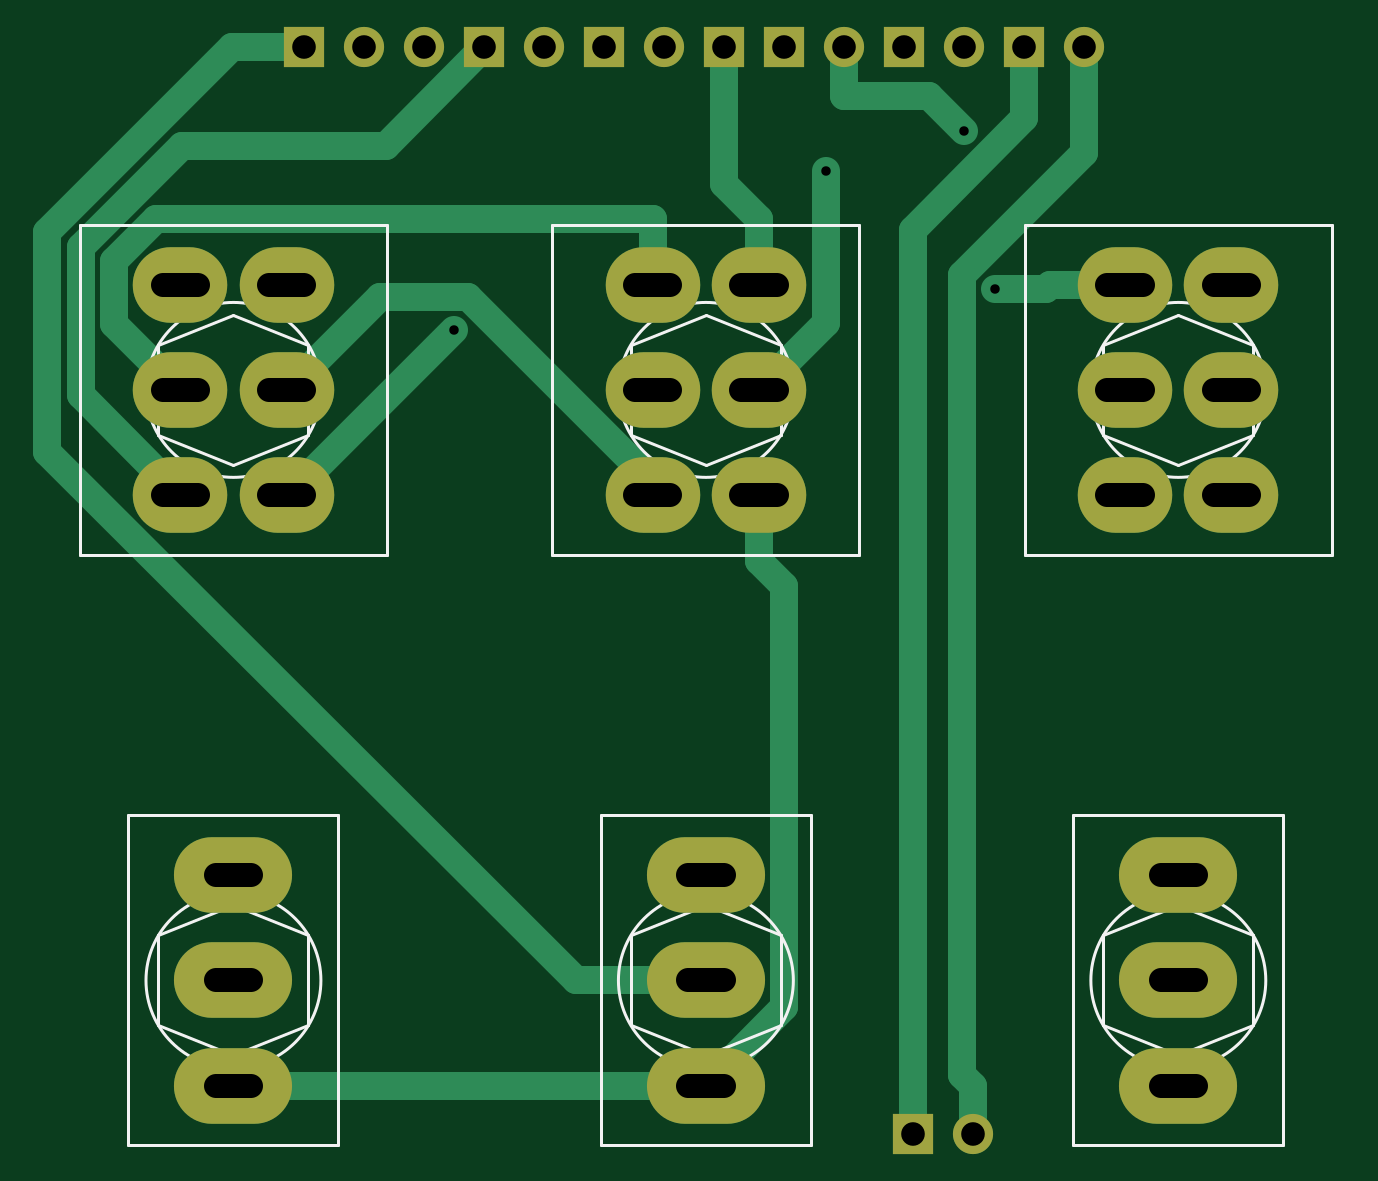
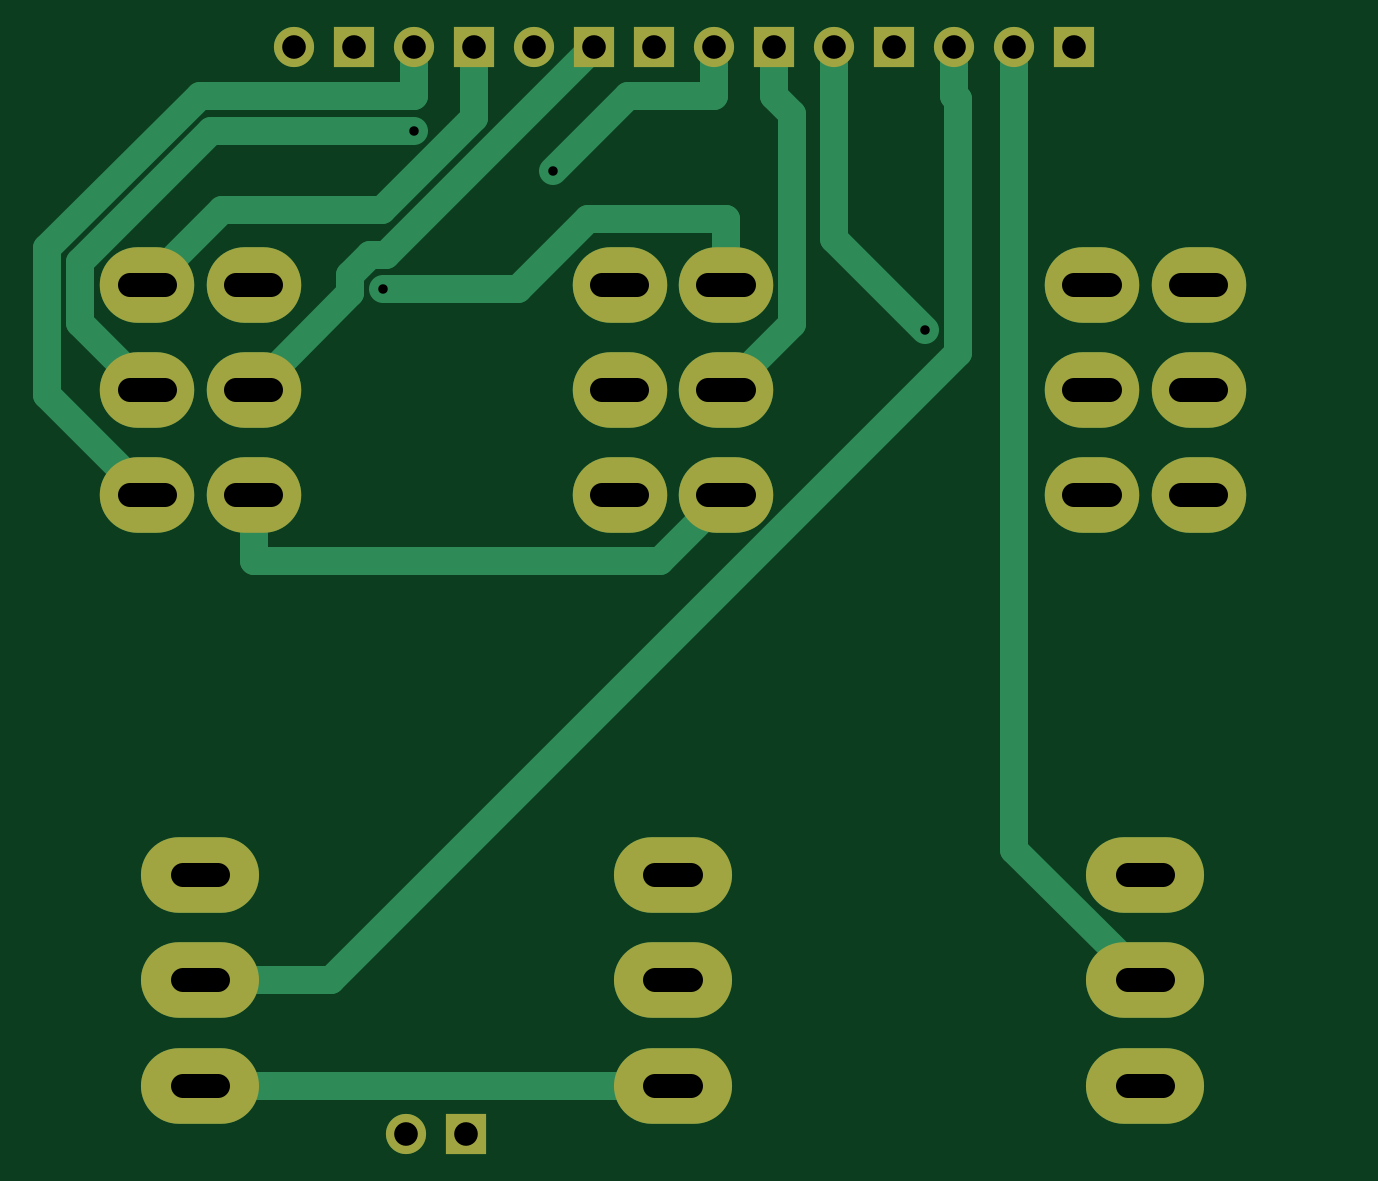
Circuit board: 8 layer files. Board 54.4 x 46.0 mm.
- bottom_copper: Power Board-B_Cu.gbl (4412 bytes)
- bottom_mask: Power Board-B_Mask.gbs (1774 bytes)
- paste: Power Board-B_Paste.gbp (492 bytes)
- top_copper: Power Board-F_Cu.gtl (4612 bytes)
- top_mask: Power Board-F_Mask.gts (1774 bytes)
- paste: Power Board-F_Paste.gtp (492 bytes)
- top_silk: Power Board-F_SilkS.gto (5257 bytes)
- drill: Power Board-PTH.drl (1502 bytes)

=== bottom_copper: Power Board-B_Cu.gbl ===
G04 #@! TF.GenerationSoftware,KiCad,Pcbnew,5.1.10*
G04 #@! TF.CreationDate,2021-05-19T15:42:40-05:00*
G04 #@! TF.ProjectId,Power Board,506f7765-7220-4426-9f61-72642e6b6963,rev?*
G04 #@! TF.SameCoordinates,Original*
G04 #@! TF.FileFunction,Copper,L2,Bot*
G04 #@! TF.FilePolarity,Positive*
%FSLAX46Y46*%
G04 Gerber Fmt 4.6, Leading zero omitted, Abs format (unit mm)*
G04 Created by KiCad (PCBNEW 5.1.10) date 2021-05-19 15:42:40*
%MOMM*%
%LPD*%
G01*
G04 APERTURE LIST*
G04 #@! TA.AperFunction,ComponentPad*
%ADD10O,4.000000X3.200000*%
G04 #@! TD*
G04 #@! TA.AperFunction,ComponentPad*
%ADD11O,5.000000X3.200000*%
G04 #@! TD*
G04 #@! TA.AperFunction,ComponentPad*
%ADD12O,1.700000X1.700000*%
G04 #@! TD*
G04 #@! TA.AperFunction,ComponentPad*
%ADD13R,1.700000X1.700000*%
G04 #@! TD*
G04 #@! TA.AperFunction,ViaPad*
%ADD14C,0.800000*%
G04 #@! TD*
G04 #@! TA.AperFunction,Conductor*
%ADD15C,1.200000*%
G04 #@! TD*
G04 APERTURE END LIST*
D10*
X45250000Y-136050000D03*
X45250000Y-140500000D03*
X45250000Y-144950000D03*
X49750000Y-140500000D03*
X49750000Y-144950000D03*
X49750000Y-136050000D03*
X69750000Y-144950000D03*
X69750000Y-140500000D03*
X69750000Y-136050000D03*
X65250000Y-140500000D03*
X65250000Y-136050000D03*
X65250000Y-144950000D03*
D11*
X67500000Y-169950000D03*
X67500000Y-165500000D03*
X67500000Y-161050000D03*
X47500000Y-169950000D03*
X47500000Y-165500000D03*
X47500000Y-161050000D03*
D12*
X55580000Y-126000000D03*
X53040000Y-126000000D03*
D13*
X50500000Y-126000000D03*
D12*
X65740000Y-126000000D03*
D13*
X63200000Y-126000000D03*
D12*
X73360000Y-126000000D03*
D13*
X70820000Y-126000000D03*
D11*
X87500000Y-169950000D03*
X87500000Y-165500000D03*
X87500000Y-161050000D03*
D10*
X89750000Y-144950000D03*
X89750000Y-140500000D03*
X89750000Y-136050000D03*
X85250000Y-140500000D03*
X85250000Y-136050000D03*
X85250000Y-144950000D03*
D12*
X83520000Y-126000000D03*
D13*
X80980000Y-126000000D03*
D12*
X78440000Y-126000000D03*
D13*
X75900000Y-126000000D03*
X68280000Y-126000000D03*
D12*
X60660000Y-126000000D03*
D13*
X58120000Y-126000000D03*
D12*
X78790000Y-172000000D03*
D13*
X76250000Y-172000000D03*
D14*
X56830100Y-137957700D03*
X72571700Y-131219200D03*
X78440000Y-129555100D03*
X79756300Y-136207600D03*
D15*
X60660000Y-126000000D02*
X60660000Y-134127800D01*
X60660000Y-134127800D02*
X56830100Y-137957700D01*
X93983200Y-134503400D02*
X87529800Y-128050000D01*
X87529800Y-128050000D02*
X78440000Y-128050000D01*
X89750000Y-144950000D02*
X93983200Y-140716800D01*
X93983200Y-140716800D02*
X93983200Y-134503400D01*
X78440000Y-126000000D02*
X78440000Y-128050000D01*
X75900000Y-128995400D02*
X75900000Y-128050000D01*
X89750000Y-136050000D02*
X86601100Y-132901100D01*
X86601100Y-132901100D02*
X79805700Y-132901100D01*
X79805700Y-132901100D02*
X75900000Y-128995400D01*
X75900000Y-126000000D02*
X75900000Y-128050000D01*
X65740000Y-128050000D02*
X69402500Y-128050000D01*
X65740000Y-126000000D02*
X65740000Y-128050000D01*
X69402500Y-128050000D02*
X72571700Y-131219200D01*
X62442100Y-128807900D02*
X62442100Y-137692100D01*
X63200000Y-128050000D02*
X62442100Y-128807900D01*
X62442100Y-137692100D02*
X65250000Y-140500000D01*
X63200000Y-126000000D02*
X63200000Y-128050000D01*
X87054600Y-129555100D02*
X92582900Y-135083400D01*
X78440000Y-129555100D02*
X87054600Y-129555100D01*
X92582900Y-135083400D02*
X92582900Y-137667100D01*
X92582900Y-137667100D02*
X89750000Y-140500000D01*
X81156600Y-135627500D02*
X80336400Y-134807300D01*
X80336400Y-134807300D02*
X79627300Y-134807300D01*
X79627300Y-134807300D02*
X70820000Y-126000000D01*
X81156600Y-136406600D02*
X81156600Y-135627500D01*
X85250000Y-140500000D02*
X81156600Y-136406600D01*
X55429800Y-138941200D02*
X81988600Y-165500000D01*
X55580000Y-128050000D02*
X55429800Y-128200200D01*
X55429800Y-128200200D02*
X55429800Y-138941200D01*
X55580000Y-126000000D02*
X55580000Y-128050000D01*
X81988600Y-165500000D02*
X87500000Y-165500000D01*
X53040000Y-126000000D02*
X53040000Y-128050000D01*
X53040000Y-128050000D02*
X53040000Y-159960000D01*
X53040000Y-159960000D02*
X47500000Y-165500000D01*
X74072500Y-136207600D02*
X79756300Y-136207600D01*
X71114900Y-133250000D02*
X74072500Y-136207600D01*
X65250000Y-133250000D02*
X71114900Y-133250000D01*
X65250000Y-136050000D02*
X65250000Y-133250000D01*
X68050000Y-147750000D02*
X85250000Y-147750000D01*
X65250000Y-144950000D02*
X68050000Y-147750000D01*
X85250000Y-144950000D02*
X85250000Y-147750000D01*
X67500000Y-169950000D02*
X87500000Y-169950000D01*
M02*

=== bottom_mask: Power Board-B_Mask.gbs ===
G04 #@! TF.GenerationSoftware,KiCad,Pcbnew,5.1.10*
G04 #@! TF.CreationDate,2021-05-19T15:42:40-05:00*
G04 #@! TF.ProjectId,Power Board,506f7765-7220-4426-9f61-72642e6b6963,rev?*
G04 #@! TF.SameCoordinates,Original*
G04 #@! TF.FileFunction,Soldermask,Bot*
G04 #@! TF.FilePolarity,Negative*
%FSLAX46Y46*%
G04 Gerber Fmt 4.6, Leading zero omitted, Abs format (unit mm)*
G04 Created by KiCad (PCBNEW 5.1.10) date 2021-05-19 15:42:40*
%MOMM*%
%LPD*%
G01*
G04 APERTURE LIST*
%ADD10O,4.000000X3.200000*%
%ADD11O,5.000000X3.200000*%
%ADD12O,1.700000X1.700000*%
%ADD13R,1.700000X1.700000*%
G04 APERTURE END LIST*
D10*
X45250000Y-136050000D03*
X45250000Y-140500000D03*
X45250000Y-144950000D03*
X49750000Y-140500000D03*
X49750000Y-144950000D03*
X49750000Y-136050000D03*
X69750000Y-144950000D03*
X69750000Y-140500000D03*
X69750000Y-136050000D03*
X65250000Y-140500000D03*
X65250000Y-136050000D03*
X65250000Y-144950000D03*
D11*
X67500000Y-169950000D03*
X67500000Y-165500000D03*
X67500000Y-161050000D03*
X47500000Y-169950000D03*
X47500000Y-165500000D03*
X47500000Y-161050000D03*
D12*
X55580000Y-126000000D03*
X53040000Y-126000000D03*
D13*
X50500000Y-126000000D03*
D12*
X65740000Y-126000000D03*
D13*
X63200000Y-126000000D03*
D12*
X73360000Y-126000000D03*
D13*
X70820000Y-126000000D03*
D11*
X87500000Y-169950000D03*
X87500000Y-165500000D03*
X87500000Y-161050000D03*
D10*
X89750000Y-144950000D03*
X89750000Y-140500000D03*
X89750000Y-136050000D03*
X85250000Y-140500000D03*
X85250000Y-136050000D03*
X85250000Y-144950000D03*
D12*
X83520000Y-126000000D03*
D13*
X80980000Y-126000000D03*
D12*
X78440000Y-126000000D03*
D13*
X75900000Y-126000000D03*
X68280000Y-126000000D03*
D12*
X60660000Y-126000000D03*
D13*
X58120000Y-126000000D03*
D12*
X78790000Y-172000000D03*
D13*
X76250000Y-172000000D03*
M02*

=== paste: Power Board-B_Paste.gbp ===
G04 #@! TF.GenerationSoftware,KiCad,Pcbnew,5.1.10*
G04 #@! TF.CreationDate,2021-05-19T15:42:40-05:00*
G04 #@! TF.ProjectId,Power Board,506f7765-7220-4426-9f61-72642e6b6963,rev?*
G04 #@! TF.SameCoordinates,Original*
G04 #@! TF.FileFunction,Paste,Bot*
G04 #@! TF.FilePolarity,Positive*
%FSLAX46Y46*%
G04 Gerber Fmt 4.6, Leading zero omitted, Abs format (unit mm)*
G04 Created by KiCad (PCBNEW 5.1.10) date 2021-05-19 15:42:40*
%MOMM*%
%LPD*%
G01*
G04 APERTURE LIST*
G04 APERTURE END LIST*
M02*

=== top_copper: Power Board-F_Cu.gtl ===
G04 #@! TF.GenerationSoftware,KiCad,Pcbnew,5.1.10*
G04 #@! TF.CreationDate,2021-05-19T15:42:40-05:00*
G04 #@! TF.ProjectId,Power Board,506f7765-7220-4426-9f61-72642e6b6963,rev?*
G04 #@! TF.SameCoordinates,Original*
G04 #@! TF.FileFunction,Copper,L1,Top*
G04 #@! TF.FilePolarity,Positive*
%FSLAX46Y46*%
G04 Gerber Fmt 4.6, Leading zero omitted, Abs format (unit mm)*
G04 Created by KiCad (PCBNEW 5.1.10) date 2021-05-19 15:42:40*
%MOMM*%
%LPD*%
G01*
G04 APERTURE LIST*
G04 #@! TA.AperFunction,ComponentPad*
%ADD10O,4.000000X3.200000*%
G04 #@! TD*
G04 #@! TA.AperFunction,ComponentPad*
%ADD11O,5.000000X3.200000*%
G04 #@! TD*
G04 #@! TA.AperFunction,ComponentPad*
%ADD12O,1.700000X1.700000*%
G04 #@! TD*
G04 #@! TA.AperFunction,ComponentPad*
%ADD13R,1.700000X1.700000*%
G04 #@! TD*
G04 #@! TA.AperFunction,ViaPad*
%ADD14C,0.800000*%
G04 #@! TD*
G04 #@! TA.AperFunction,Conductor*
%ADD15C,1.200000*%
G04 #@! TD*
G04 APERTURE END LIST*
D10*
X45250000Y-136050000D03*
X45250000Y-140500000D03*
X45250000Y-144950000D03*
X49750000Y-140500000D03*
X49750000Y-144950000D03*
X49750000Y-136050000D03*
X69750000Y-144950000D03*
X69750000Y-140500000D03*
X69750000Y-136050000D03*
X65250000Y-140500000D03*
X65250000Y-136050000D03*
X65250000Y-144950000D03*
D11*
X67500000Y-169950000D03*
X67500000Y-165500000D03*
X67500000Y-161050000D03*
X47500000Y-169950000D03*
X47500000Y-165500000D03*
X47500000Y-161050000D03*
D12*
X55580000Y-126000000D03*
X53040000Y-126000000D03*
D13*
X50500000Y-126000000D03*
D12*
X65740000Y-126000000D03*
D13*
X63200000Y-126000000D03*
D12*
X73360000Y-126000000D03*
D13*
X70820000Y-126000000D03*
D11*
X87500000Y-169950000D03*
X87500000Y-165500000D03*
X87500000Y-161050000D03*
D10*
X89750000Y-144950000D03*
X89750000Y-140500000D03*
X89750000Y-136050000D03*
X85250000Y-140500000D03*
X85250000Y-136050000D03*
X85250000Y-144950000D03*
D12*
X83520000Y-126000000D03*
D13*
X80980000Y-126000000D03*
D12*
X78440000Y-126000000D03*
D13*
X75900000Y-126000000D03*
X68280000Y-126000000D03*
D12*
X60660000Y-126000000D03*
D13*
X58120000Y-126000000D03*
D12*
X78790000Y-172000000D03*
D13*
X76250000Y-172000000D03*
D14*
X56830100Y-137957700D03*
X72571700Y-131219200D03*
X78440000Y-129555100D03*
X79756300Y-136207600D03*
D15*
X49837800Y-144950000D02*
X49750000Y-144950000D01*
X56830100Y-137957700D02*
X49837800Y-144950000D01*
X41031900Y-140731900D02*
X45250000Y-144950000D01*
X53947300Y-130172700D02*
X45321000Y-130172700D01*
X41031900Y-134461800D02*
X41031900Y-140731900D01*
X58120000Y-126000000D02*
X53947300Y-130172700D01*
X45321000Y-130172700D02*
X41031900Y-134461800D01*
X68280000Y-131780000D02*
X69750000Y-133250000D01*
X68280000Y-126000000D02*
X68280000Y-131780000D01*
X69750000Y-136050000D02*
X69750000Y-133250000D01*
X72571700Y-137678300D02*
X69750000Y-140500000D01*
X72571700Y-131219200D02*
X72571700Y-137678300D01*
X73360000Y-128050000D02*
X76934900Y-128050000D01*
X76934900Y-128050000D02*
X78440000Y-129555100D01*
X73360000Y-126000000D02*
X73360000Y-128050000D01*
X47459800Y-126000000D02*
X39626300Y-133833500D01*
X50500000Y-126000000D02*
X48450000Y-126000000D01*
X39626300Y-133833500D02*
X39626300Y-143129100D01*
X48450000Y-126000000D02*
X47459800Y-126000000D01*
X61997200Y-165500000D02*
X67500000Y-165500000D01*
X39626300Y-143129100D02*
X61997200Y-165500000D01*
X78790000Y-172000000D02*
X78790000Y-169950000D01*
X78356000Y-169516000D02*
X78790000Y-169950000D01*
X83520000Y-130463600D02*
X78356000Y-135627600D01*
X78356000Y-135627600D02*
X78356000Y-169516000D01*
X83520000Y-126000000D02*
X83520000Y-130463600D01*
X80980000Y-128995500D02*
X80980000Y-128050000D01*
X76250000Y-172000000D02*
X76250000Y-133725500D01*
X80980000Y-126000000D02*
X80980000Y-128050000D01*
X76250000Y-133725500D02*
X80980000Y-128995500D01*
X65250000Y-136050000D02*
X65250000Y-133250000D01*
X44224200Y-133250000D02*
X65250000Y-133250000D01*
X85250000Y-136050000D02*
X82050000Y-136050000D01*
X45250000Y-140500000D02*
X42439500Y-137689500D01*
X81892400Y-136207600D02*
X82050000Y-136050000D01*
X42439500Y-135034700D02*
X44224200Y-133250000D01*
X42439500Y-137689500D02*
X42439500Y-135034700D01*
X79756300Y-136207600D02*
X81892400Y-136207600D01*
X65250000Y-144950000D02*
X65250000Y-144397200D01*
X65250000Y-144397200D02*
X57410200Y-136557400D01*
X57410200Y-136557400D02*
X53692600Y-136557400D01*
X53692600Y-136557400D02*
X49750000Y-140500000D01*
X47500000Y-169950000D02*
X51200000Y-169950000D01*
X69750000Y-144950000D02*
X69750000Y-147750000D01*
X70809900Y-166640100D02*
X67500000Y-169950000D01*
X70809900Y-148809900D02*
X70809900Y-166640100D01*
X67500000Y-169950000D02*
X51200000Y-169950000D01*
X69750000Y-147750000D02*
X70809900Y-148809900D01*
M02*

=== top_mask: Power Board-F_Mask.gts ===
G04 #@! TF.GenerationSoftware,KiCad,Pcbnew,5.1.10*
G04 #@! TF.CreationDate,2021-05-19T15:42:40-05:00*
G04 #@! TF.ProjectId,Power Board,506f7765-7220-4426-9f61-72642e6b6963,rev?*
G04 #@! TF.SameCoordinates,Original*
G04 #@! TF.FileFunction,Soldermask,Top*
G04 #@! TF.FilePolarity,Negative*
%FSLAX46Y46*%
G04 Gerber Fmt 4.6, Leading zero omitted, Abs format (unit mm)*
G04 Created by KiCad (PCBNEW 5.1.10) date 2021-05-19 15:42:40*
%MOMM*%
%LPD*%
G01*
G04 APERTURE LIST*
%ADD10O,4.000000X3.200000*%
%ADD11O,5.000000X3.200000*%
%ADD12O,1.700000X1.700000*%
%ADD13R,1.700000X1.700000*%
G04 APERTURE END LIST*
D10*
X45250000Y-136050000D03*
X45250000Y-140500000D03*
X45250000Y-144950000D03*
X49750000Y-140500000D03*
X49750000Y-144950000D03*
X49750000Y-136050000D03*
X69750000Y-144950000D03*
X69750000Y-140500000D03*
X69750000Y-136050000D03*
X65250000Y-140500000D03*
X65250000Y-136050000D03*
X65250000Y-144950000D03*
D11*
X67500000Y-169950000D03*
X67500000Y-165500000D03*
X67500000Y-161050000D03*
X47500000Y-169950000D03*
X47500000Y-165500000D03*
X47500000Y-161050000D03*
D12*
X55580000Y-126000000D03*
X53040000Y-126000000D03*
D13*
X50500000Y-126000000D03*
D12*
X65740000Y-126000000D03*
D13*
X63200000Y-126000000D03*
D12*
X73360000Y-126000000D03*
D13*
X70820000Y-126000000D03*
D11*
X87500000Y-169950000D03*
X87500000Y-165500000D03*
X87500000Y-161050000D03*
D10*
X89750000Y-144950000D03*
X89750000Y-140500000D03*
X89750000Y-136050000D03*
X85250000Y-140500000D03*
X85250000Y-136050000D03*
X85250000Y-144950000D03*
D12*
X83520000Y-126000000D03*
D13*
X80980000Y-126000000D03*
D12*
X78440000Y-126000000D03*
D13*
X75900000Y-126000000D03*
X68280000Y-126000000D03*
D12*
X60660000Y-126000000D03*
D13*
X58120000Y-126000000D03*
D12*
X78790000Y-172000000D03*
D13*
X76250000Y-172000000D03*
M02*

=== paste: Power Board-F_Paste.gtp ===
G04 #@! TF.GenerationSoftware,KiCad,Pcbnew,5.1.10*
G04 #@! TF.CreationDate,2021-05-19T15:42:40-05:00*
G04 #@! TF.ProjectId,Power Board,506f7765-7220-4426-9f61-72642e6b6963,rev?*
G04 #@! TF.SameCoordinates,Original*
G04 #@! TF.FileFunction,Paste,Top*
G04 #@! TF.FilePolarity,Positive*
%FSLAX46Y46*%
G04 Gerber Fmt 4.6, Leading zero omitted, Abs format (unit mm)*
G04 Created by KiCad (PCBNEW 5.1.10) date 2021-05-19 15:42:40*
%MOMM*%
%LPD*%
G01*
G04 APERTURE LIST*
G04 APERTURE END LIST*
M02*

=== top_silk: Power Board-F_SilkS.gto ===
G04 #@! TF.GenerationSoftware,KiCad,Pcbnew,5.1.10*
G04 #@! TF.CreationDate,2021-05-19T15:42:40-05:00*
G04 #@! TF.ProjectId,Power Board,506f7765-7220-4426-9f61-72642e6b6963,rev?*
G04 #@! TF.SameCoordinates,Original*
G04 #@! TF.FileFunction,Legend,Top*
G04 #@! TF.FilePolarity,Positive*
%FSLAX46Y46*%
G04 Gerber Fmt 4.6, Leading zero omitted, Abs format (unit mm)*
G04 Created by KiCad (PCBNEW 5.1.10) date 2021-05-19 15:42:40*
%MOMM*%
%LPD*%
G01*
G04 APERTURE LIST*
%ADD10C,0.120000*%
%ADD11O,4.000000X3.200000*%
%ADD12O,5.000000X3.200000*%
%ADD13O,1.700000X1.700000*%
%ADD14R,1.700000X1.700000*%
G04 APERTURE END LIST*
D10*
X44325000Y-142405000D02*
X44325000Y-138595000D01*
X41000000Y-133530000D02*
X54000000Y-133500000D01*
X54000000Y-133515000D02*
X54000000Y-147485000D01*
X51202654Y-140500000D02*
G75*
G03*
X51202654Y-140500000I-3702654J0D01*
G01*
X50675000Y-138595000D02*
X50675000Y-142405000D01*
X47500000Y-137325000D02*
X50675000Y-138595000D01*
X44325000Y-138595000D02*
X47500000Y-137325000D01*
X50675000Y-142405000D02*
X47500000Y-143675000D01*
X54000000Y-147500000D02*
X41000000Y-147500000D01*
X41000000Y-147500000D02*
X41000000Y-133530000D01*
X47500000Y-143675000D02*
X44325000Y-142405000D01*
X70675000Y-138595000D02*
X70675000Y-142405000D01*
X74000000Y-147470000D02*
X61000000Y-147500000D01*
X61000000Y-147485000D02*
X61000000Y-133515000D01*
X71202654Y-140500000D02*
G75*
G03*
X71202654Y-140500000I-3702654J0D01*
G01*
X64325000Y-142405000D02*
X64325000Y-138595000D01*
X67500000Y-143675000D02*
X64325000Y-142405000D01*
X70675000Y-142405000D02*
X67500000Y-143675000D01*
X64325000Y-138595000D02*
X67500000Y-137325000D01*
X61000000Y-133500000D02*
X74000000Y-133500000D01*
X74000000Y-133500000D02*
X74000000Y-147470000D01*
X67500000Y-137325000D02*
X70675000Y-138595000D01*
X63055000Y-172485000D02*
X63055000Y-158515000D01*
X63055000Y-158515000D02*
X71945000Y-158515000D01*
X71945000Y-158515000D02*
X71945000Y-172485000D01*
X71945000Y-172485000D02*
X63055000Y-172485000D01*
X64325000Y-167405000D02*
X64325000Y-163595000D01*
X64325000Y-163595000D02*
X67500000Y-162325000D01*
X67500000Y-162325000D02*
X70675000Y-163595000D01*
X70675000Y-163595000D02*
X70675000Y-167405000D01*
X70675000Y-167405000D02*
X67500000Y-168675000D01*
X67500000Y-168675000D02*
X64325000Y-167405000D01*
X71202654Y-165500000D02*
G75*
G03*
X71202654Y-165500000I-3702654J0D01*
G01*
X43055000Y-172485000D02*
X43055000Y-158515000D01*
X43055000Y-158515000D02*
X51945000Y-158515000D01*
X51945000Y-158515000D02*
X51945000Y-172485000D01*
X51945000Y-172485000D02*
X43055000Y-172485000D01*
X44325000Y-167405000D02*
X44325000Y-163595000D01*
X44325000Y-163595000D02*
X47500000Y-162325000D01*
X47500000Y-162325000D02*
X50675000Y-163595000D01*
X50675000Y-163595000D02*
X50675000Y-167405000D01*
X50675000Y-167405000D02*
X47500000Y-168675000D01*
X47500000Y-168675000D02*
X44325000Y-167405000D01*
X51202654Y-165500000D02*
G75*
G03*
X51202654Y-165500000I-3702654J0D01*
G01*
X83055000Y-172485000D02*
X83055000Y-158515000D01*
X83055000Y-158515000D02*
X91945000Y-158515000D01*
X91945000Y-158515000D02*
X91945000Y-172485000D01*
X91945000Y-172485000D02*
X83055000Y-172485000D01*
X84325000Y-167405000D02*
X84325000Y-163595000D01*
X84325000Y-163595000D02*
X87500000Y-162325000D01*
X87500000Y-162325000D02*
X90675000Y-163595000D01*
X90675000Y-163595000D02*
X90675000Y-167405000D01*
X90675000Y-167405000D02*
X87500000Y-168675000D01*
X87500000Y-168675000D02*
X84325000Y-167405000D01*
X91202654Y-165500000D02*
G75*
G03*
X91202654Y-165500000I-3702654J0D01*
G01*
X90675000Y-138595000D02*
X90675000Y-142405000D01*
X94000000Y-147470000D02*
X81000000Y-147500000D01*
X81000000Y-147485000D02*
X81000000Y-133515000D01*
X91202654Y-140500000D02*
G75*
G03*
X91202654Y-140500000I-3702654J0D01*
G01*
X84325000Y-142405000D02*
X84325000Y-138595000D01*
X87500000Y-143675000D02*
X84325000Y-142405000D01*
X90675000Y-142405000D02*
X87500000Y-143675000D01*
X84325000Y-138595000D02*
X87500000Y-137325000D01*
X81000000Y-133500000D02*
X94000000Y-133500000D01*
X94000000Y-133500000D02*
X94000000Y-147470000D01*
X87500000Y-137325000D02*
X90675000Y-138595000D01*
%LPC*%
D11*
X45250000Y-136050000D03*
X45250000Y-140500000D03*
X45250000Y-144950000D03*
X49750000Y-140500000D03*
X49750000Y-144950000D03*
X49750000Y-136050000D03*
X69750000Y-144950000D03*
X69750000Y-140500000D03*
X69750000Y-136050000D03*
X65250000Y-140500000D03*
X65250000Y-136050000D03*
X65250000Y-144950000D03*
D12*
X67500000Y-169950000D03*
X67500000Y-165500000D03*
X67500000Y-161050000D03*
X47500000Y-169950000D03*
X47500000Y-165500000D03*
X47500000Y-161050000D03*
D13*
X55580000Y-126000000D03*
X53040000Y-126000000D03*
D14*
X50500000Y-126000000D03*
D13*
X65740000Y-126000000D03*
D14*
X63200000Y-126000000D03*
D13*
X73360000Y-126000000D03*
D14*
X70820000Y-126000000D03*
D12*
X87500000Y-169950000D03*
X87500000Y-165500000D03*
X87500000Y-161050000D03*
D11*
X89750000Y-144950000D03*
X89750000Y-140500000D03*
X89750000Y-136050000D03*
X85250000Y-140500000D03*
X85250000Y-136050000D03*
X85250000Y-144950000D03*
D13*
X83520000Y-126000000D03*
D14*
X80980000Y-126000000D03*
D13*
X78440000Y-126000000D03*
D14*
X75900000Y-126000000D03*
X68280000Y-126000000D03*
D13*
X60660000Y-126000000D03*
D14*
X58120000Y-126000000D03*
D13*
X78790000Y-172000000D03*
D14*
X76250000Y-172000000D03*
M02*

=== drill: Power Board-PTH.drl (1502 bytes, source withheld) ===
